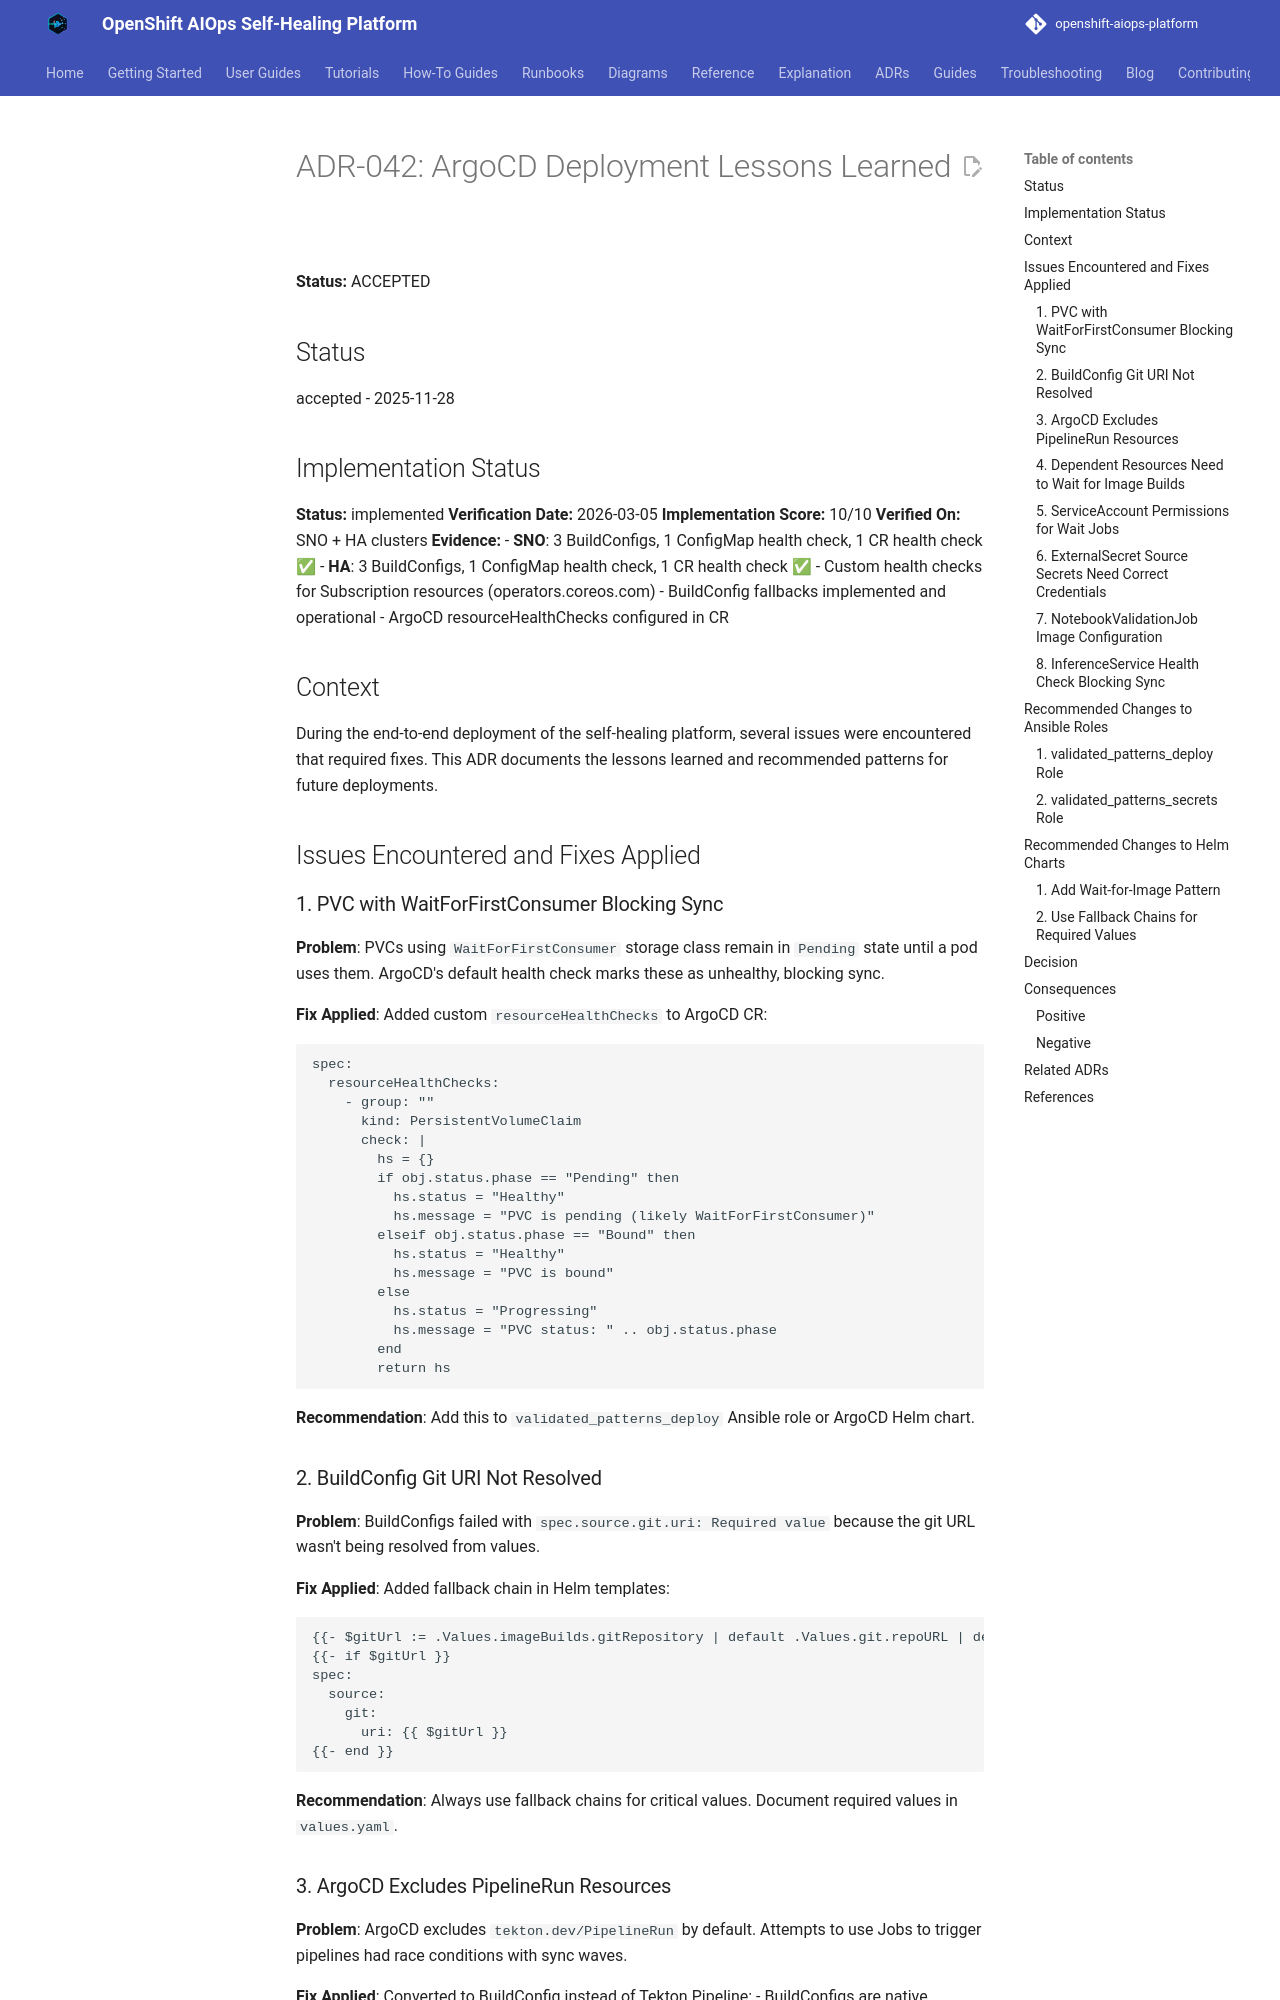

repository: KubeHeal/openshift-aiops-platform · page: adrs/042-argocd-deployment-lessons-learned/index.html · generator: mkdocs

# ADR-042: ArgoCD Deployment Lessons Learned

**Status:** ACCEPTED

## Status
accepted - 2025-11-28

## Implementation Status
**Status:** implemented
**Verification Date:** 2026-03-05
**Implementation Score:** 10/10
**Verified On:** SNO + HA clusters
**Evidence:**
- **SNO**: 3 BuildConfigs, 1 ConfigMap health check, 1 CR health check ✅
- **HA**: 3 BuildConfigs, 1 ConfigMap health check, 1 CR health check ✅
- Custom health checks for Subscription resources (operators.coreos.com)
- BuildConfig fallbacks implemented and operational
- ArgoCD resourceHealthChecks configured in CR

## Context

During the end-to-end deployment of the self-healing platform, several issues were encountered that required fixes. This ADR documents the lessons learned and recommended patterns for future deployments.

## Issues Encountered and Fixes Applied

### 1. PVC with WaitForFirstConsumer Blocking Sync

**Problem**: PVCs using `WaitForFirstConsumer` storage class remain in `Pending` state until a pod uses them. ArgoCD's default health check marks these as unhealthy, blocking sync.

**Fix Applied**: Added custom `resourceHealthChecks` to ArgoCD CR:
```yaml
spec:
  resourceHealthChecks:
    - group: ""
      kind: PersistentVolumeClaim
      check: |
        hs = {}
        if obj.status.phase == "Pending" then
          hs.status = "Healthy"
          hs.message = "PVC is pending (likely WaitForFirstConsumer)"
        elseif obj.status.phase == "Bound" then
          hs.status = "Healthy"
          hs.message = "PVC is bound"
        else
          hs.status = "Progressing"
          hs.message = "PVC status: " .. obj.status.phase
        end
        return hs
```

**Recommendation**: Add this to `validated_patterns_deploy` Ansible role or ArgoCD Helm chart.

### 2. BuildConfig Git URI Not Resolved

**Problem**: BuildConfigs failed with `spec.source.git.uri: Required value` because the git URL wasn't being resolved from values.

**Fix Applied**: Added fallback chain in Helm templates:
```yaml
{{- $gitUrl := .Values.imageBuilds.gitRepository | default .Values.git.repoURL | default .Values.global.git.repoURL | default "" }}
{{- if $gitUrl }}
spec:
  source:
    git:
      uri: {{ $gitUrl }}
{{- end }}
```

**Recommendation**: Always use fallback chains for critical values. Document required values in `values.yaml`.
